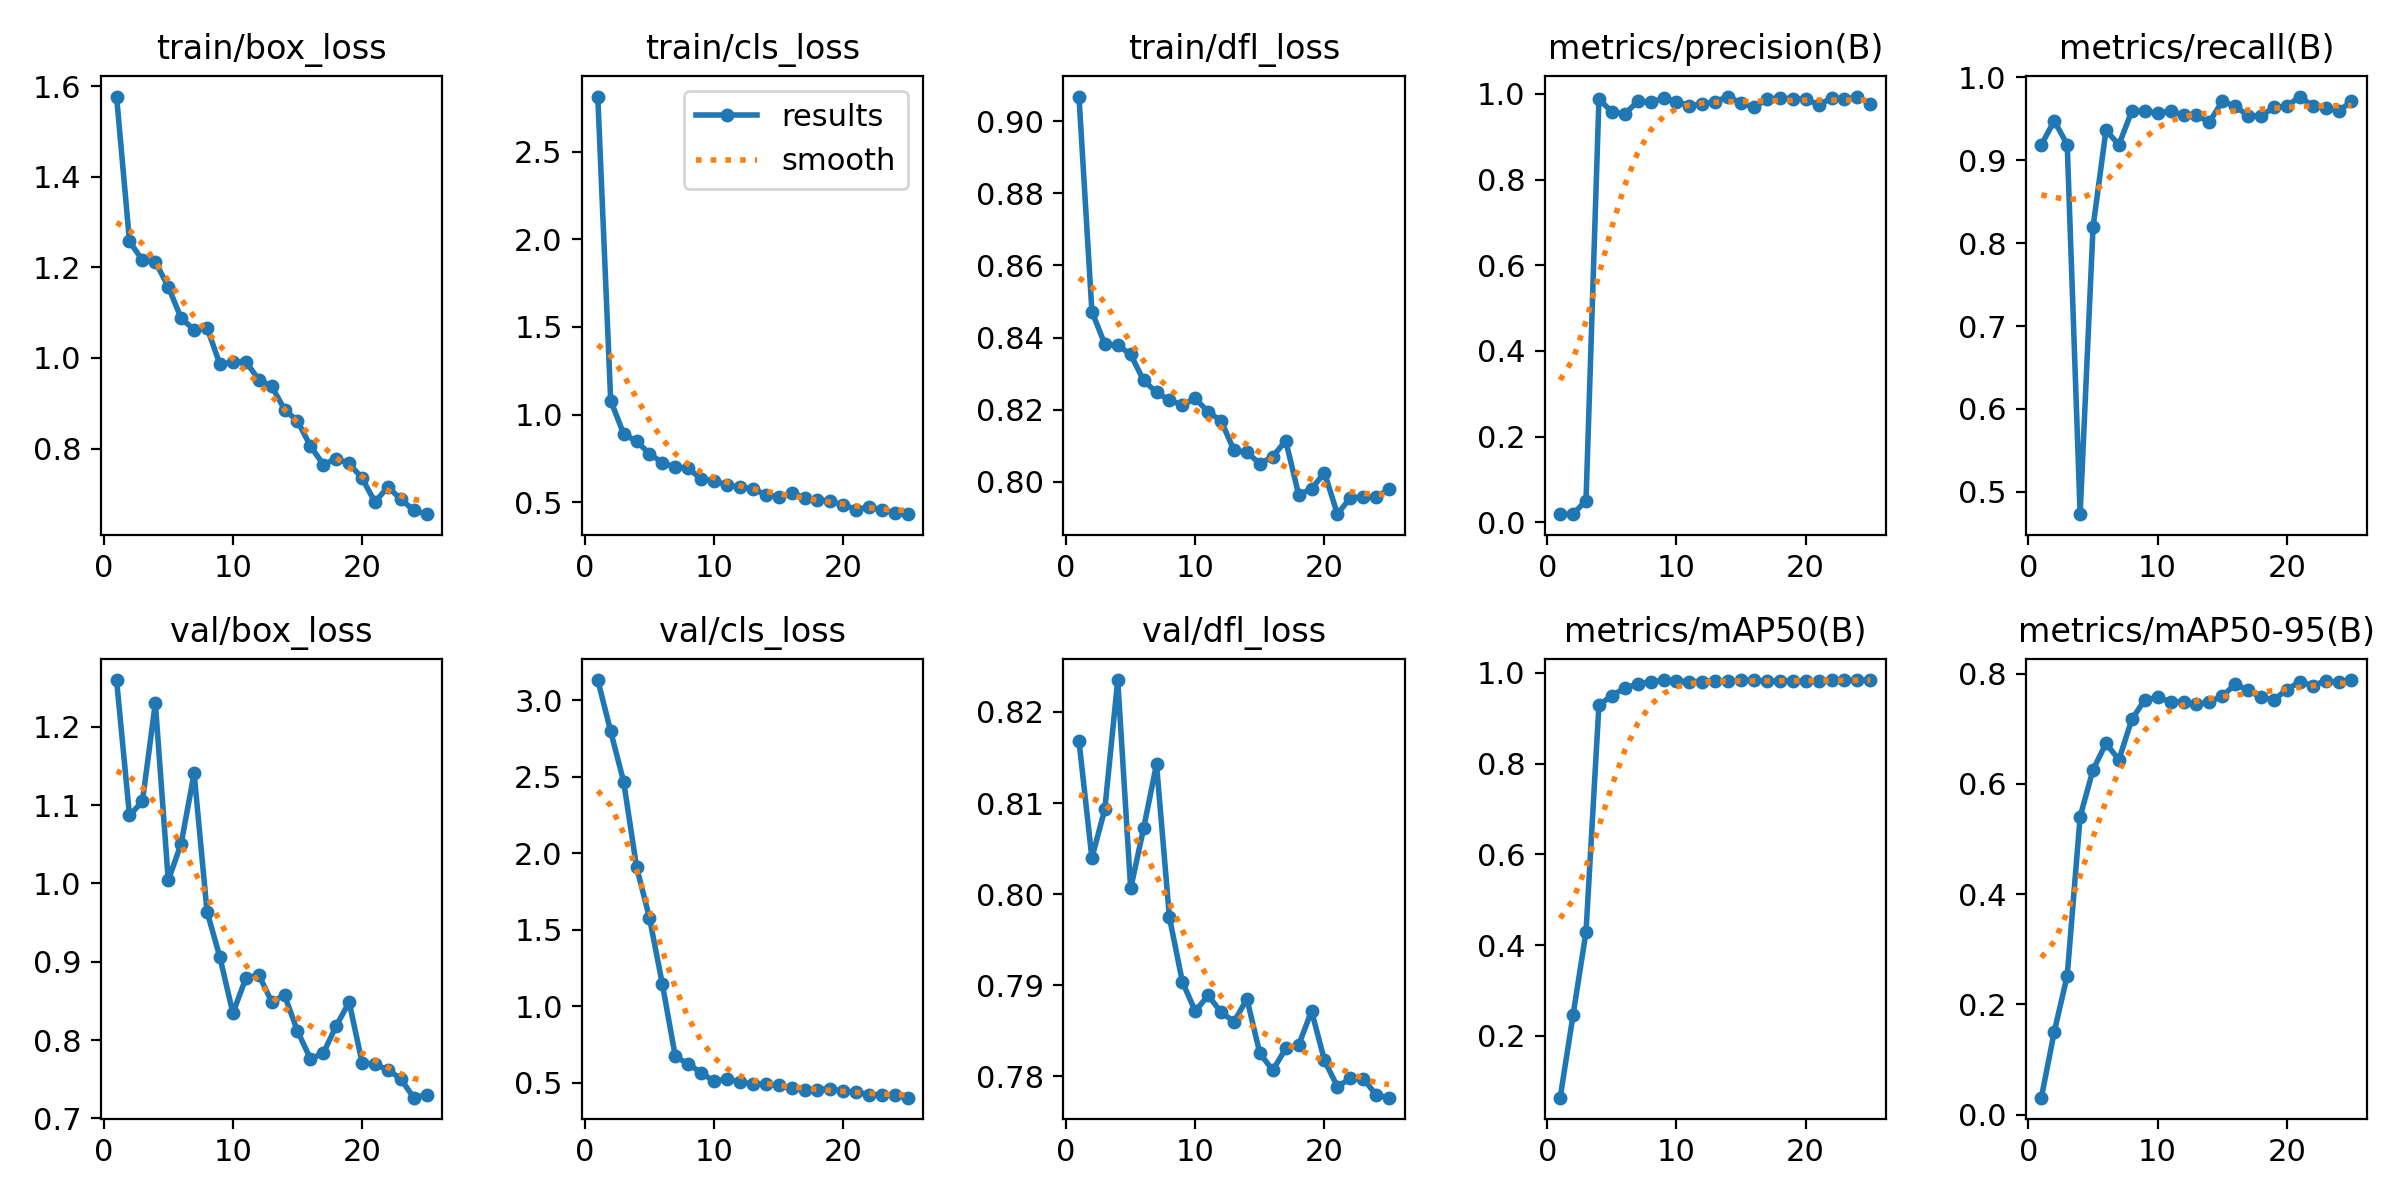

The data file committed next to this chart (first rows):
epoch, train/box_loss, train/cls_loss, train/dfl_loss, metrics/precision(B), metrics/recall(B), metrics/mAP50(B), metrics/mAP50-95(B), val/box_loss, val/cls_loss, val/dfl_loss, lr/pg0, lr/pg1, lr/pg2
1, 1.577, 2.814, 0.9069, 0.01881, 0.9186, 0.06396, 0.03106, 1.26, 3.132, 0.8168, 0.00036, 0.00036, 0.00036
2, 1.257, 1.081, 0.8472, 0.0194, 0.9477, 0.2465, 0.1508, 1.087, 2.797, 0.804, 0.0007107, 0.0007107, 0.0007107
3, 1.216, 0.8901, 0.8382, 0.0504, 0.9186, 0.4293, 0.2522, 1.105, 2.469, 0.8093, 0.001031, 0.001031, 0.001031
4, 1.212, 0.8479, 0.8379, 0.9879, 0.4731, 0.9291, 0.5407, 1.23, 1.91, 0.8235, 0.001322, 0.001322, 0.001322
5, 1.157, 0.7781, 0.8353, 0.9582, 0.8198, 0.9497, 0.6255, 1.004, 1.578, 0.8006, 0.001582, 0.001582, 0.001582
6, 1.087, 0.7249, 0.8281, 0.9534, 0.9361, 0.9664, 0.6734, 1.051, 1.144, 0.8072, 0.001604, 0.001604, 0.001604
7, 1.062, 0.7029, 0.8248, 0.9825, 0.9186, 0.9754, 0.6437, 1.141, 0.6712, 0.8143, 0.001525, 0.001525, 0.001525
8, 1.067, 0.6937, 0.8226, 0.9801, 0.9593, 0.9804, 0.7169, 0.9641, 0.6229, 0.7974, 0.001446, 0.001446, 0.001446
9, 0.986, 0.6333, 0.8213, 0.99, 0.9593, 0.9832, 0.7521, 0.9056, 0.5649, 0.7904, 0.001366, 0.001366, 0.001366
10, 0.9908, 0.6213, 0.8231, 0.9821, 0.9567, 0.9828, 0.7569, 0.8344, 0.5093, 0.7872, 0.001287, 0.001287, 0.001287
11, 0.992, 0.5996, 0.8194, 0.9729, 0.9593, 0.9802, 0.7488, 0.8788, 0.5246, 0.7889, 0.001208, 0.001208, 0.001208
12, 0.9521, 0.585, 0.8169, 0.9762, 0.9542, 0.9806, 0.7487, 0.8835, 0.5045, 0.787, 0.001129, 0.001129, 0.001129
13, 0.9375, 0.5781, 0.8087, 0.982, 0.9542, 0.9824, 0.7442, 0.849, 0.4916, 0.786, 0.00105, 0.00105, 0.00105
14, 0.8861, 0.5421, 0.8081, 0.9939, 0.9459, 0.9812, 0.7484, 0.8571, 0.4893, 0.7885, 0.0009704, 0.0009704, 0.0009704
15, 0.8608, 0.5331, 0.805, 0.9784, 0.9709, 0.9836, 0.7592, 0.8117, 0.4832, 0.7825, 0.0008912, 0.0008912, 0.0008912
16, 0.8057, 0.5511, 0.807, 0.9694, 0.9651, 0.9834, 0.7805, 0.7762, 0.4619, 0.7807, 0.000812, 0.000812, 0.000812
17, 0.7647, 0.5266, 0.8114, 0.9872, 0.9535, 0.9816, 0.7696, 0.7833, 0.4516, 0.7831, 0.0007328, 0.0007328, 0.0007328
18, 0.7777, 0.5148, 0.7964, 0.9915, 0.9535, 0.9822, 0.7569, 0.8182, 0.455, 0.7834, 0.0006536, 0.0006536, 0.0006536
19, 0.7671, 0.5055, 0.798, 0.9881, 0.9637, 0.9824, 0.7527, 0.8484, 0.4615, 0.7872, 0.0005744, 0.0005744, 0.0005744
20, 0.7344, 0.4863, 0.8025, 0.9881, 0.965, 0.9816, 0.7707, 0.7713, 0.4429, 0.7817, 0.0004952, 0.0004952, 0.0004952
21, 0.6818, 0.4591, 0.791, 0.9746, 0.9767, 0.983, 0.7853, 0.7689, 0.4392, 0.7789, 0.000416, 0.000416, 0.000416
22, 0.7157, 0.4736, 0.7956, 0.9903, 0.9651, 0.9835, 0.7782, 0.7622, 0.4212, 0.7798, 0.0003368, 0.0003368, 0.0003368
23, 0.6877, 0.4583, 0.7957, 0.9881, 0.9634, 0.9838, 0.7867, 0.7503, 0.4212, 0.7798, 0.0002576, 0.0002576, 0.0002576
24, 0.6639, 0.4393, 0.7958, 0.9923, 0.9593, 0.9838, 0.784, 0.7265, 0.4168, 0.778, 0.0001784, 0.0001784, 0.0001784
25, 0.6552, 0.4326, 0.7979, 0.9775, 0.9709, 0.9841, 0.7882, 0.7301, 0.4019, 0.7777, 9.92e-05, 9.92e-05, 9.92e-05
